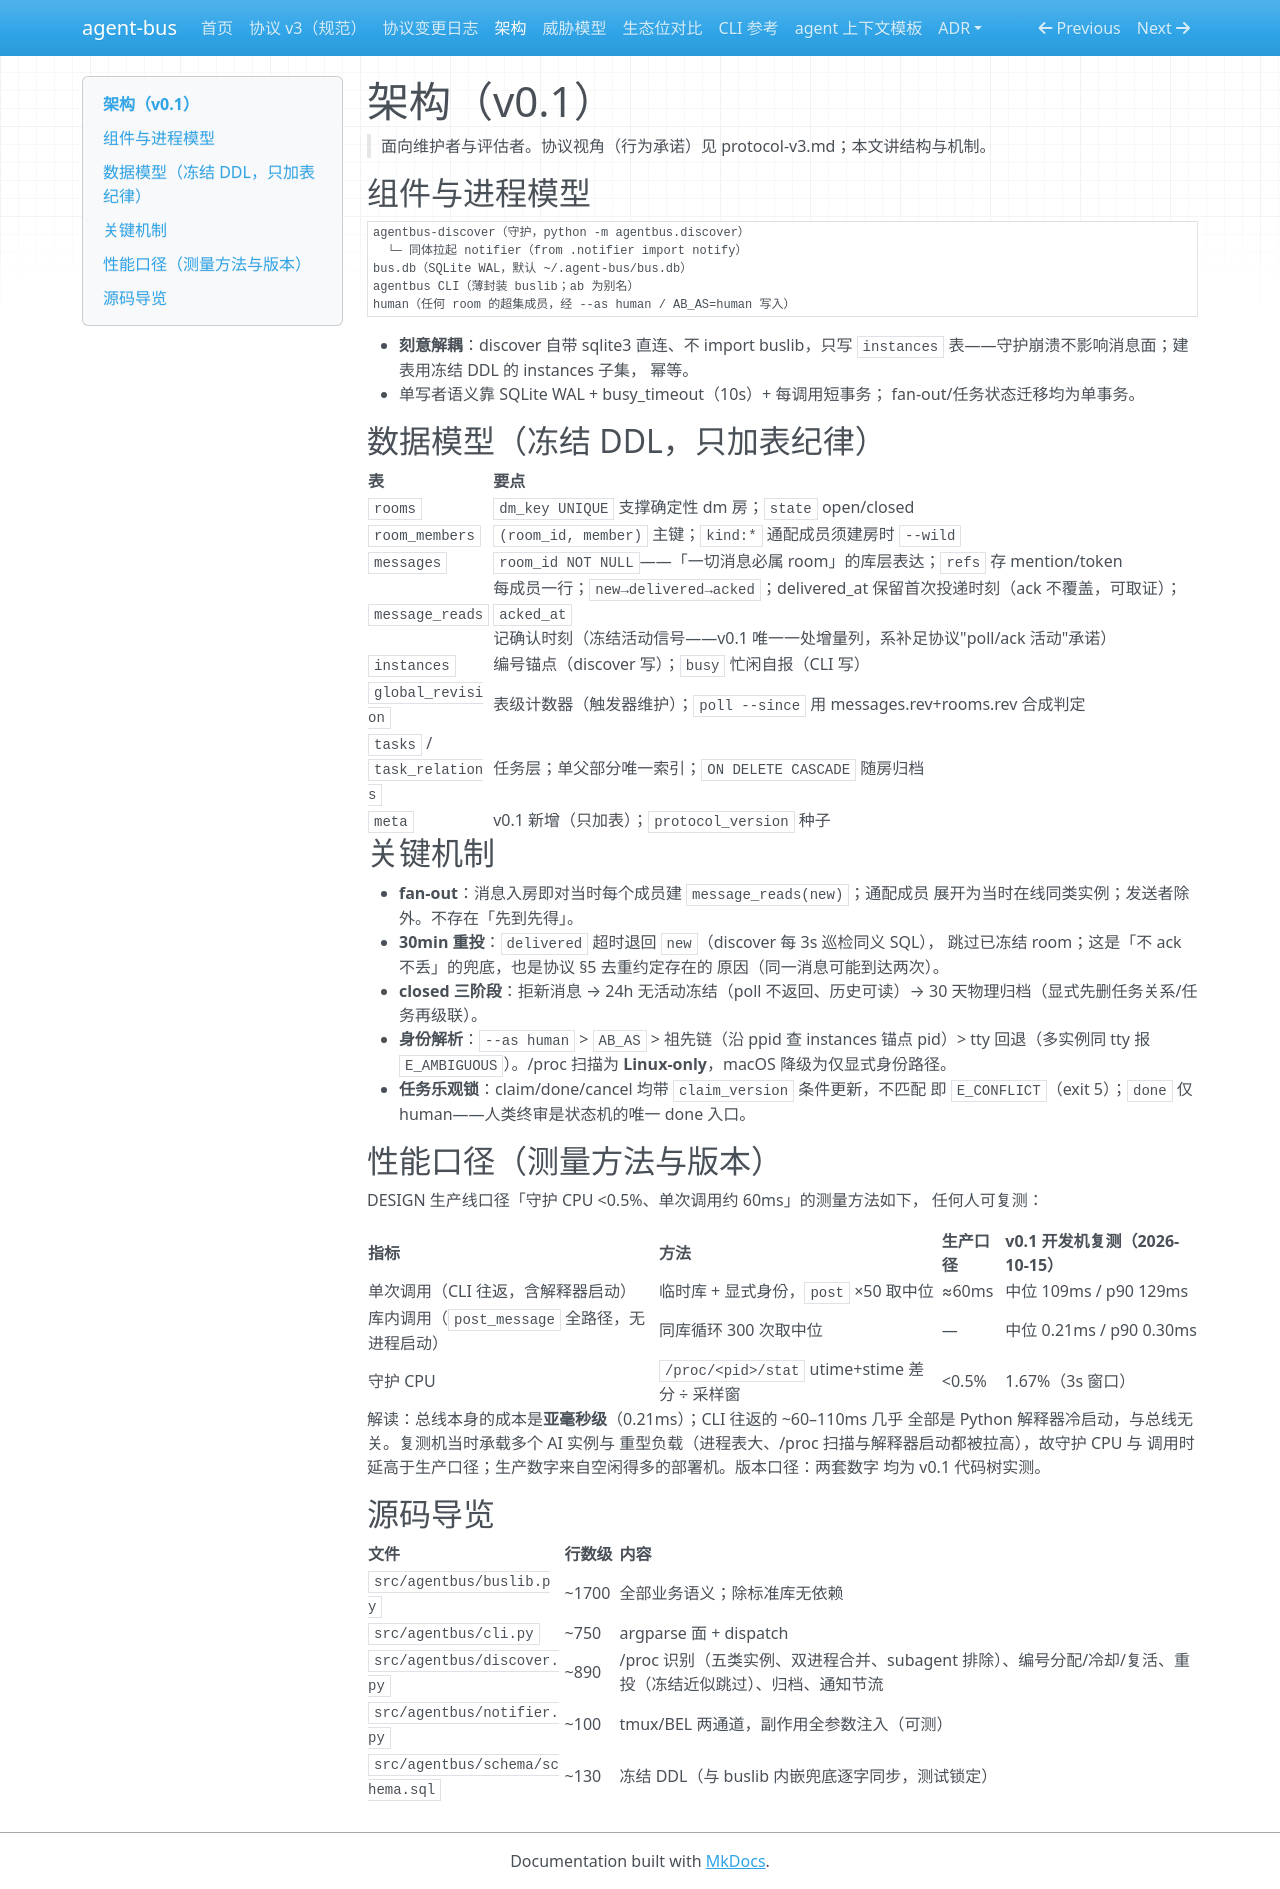

repository: zhaojie-tech/agent-bus · page: architecture/index.html · generator: mkdocs

# 架构（v0.1）

> 面向维护者与评估者。协议视角（行为承诺）见 protocol-v3.md；本文讲结构与机制。

## 组件与进程模型

```
agentbus-discover（守护，python -m agentbus.discover）
  └─ 同体拉起 notifier（from .notifier import notify）
bus.db（SQLite WAL，默认 ~/.agent-bus/bus.db）
agentbus CLI（薄封装 buslib；ab 为别名）
human（任何 room 的超集成员，经 --as human / AB_AS=human 写入）
```

- **刻意解耦**：discover 自带 sqlite3 直连、不 import buslib，只写
  `instances` 表——守护崩溃不影响消息面；建表用冻结 DDL 的 instances 子集，
  幂等。
- 单写者语义靠 SQLite WAL + busy_timeout（10s）+ 每调用短事务；
  fan-out/任务状态迁移均为单事务。

## 数据模型（冻结 DDL，只加表纪律）

| 表 | 要点 |
|---|---|
| `rooms` | `dm_key UNIQUE` 支撑确定性 dm 房；`state` open/closed |
| `room_members` | `(room_id, member)` 主键；`kind:*` 通配成员须建房时 `--wild` |
| `messages` | `room_id NOT NULL`——「一切消息必属 room」的库层表达；`refs` 存 mention/token |
| `message_reads` | 每成员一行；`new→delivered→acked`；delivered_at 保留首次投递时刻（ack 不覆盖，可取证）；`acked_at` 记确认时刻（冻结活动信号——v0.1 唯一一处增量列，系补足协议"poll/ack 活动"承诺） |
| `instances` | 编号锚点（discover 写）；`busy` 忙闲自报（CLI 写） |
| `global_revision` | 表级计数器（触发器维护）；`poll --since` 用 messages.rev+rooms.rev 合成判定 |
| `tasks` / `task_relations` | 任务层；单父部分唯一索引；`ON DELETE CASCADE` 随房归档 |
| `meta` | v0.1 新增（只加表）；`protocol_version` 种子 |

## 关键机制

- **fan-out**：消息入房即对当时每个成员建 `message_reads(new)`；通配成员
  展开为当时在线同类实例；发送者除外。不存在「先到先得」。
- **30min 重投**：`delivered` 超时退回 `new`（discover 每 3s 巡检同义 SQL），
  跳过已冻结 room；这是「不 ack 不丢」的兜底，也是协议 §5 去重约定存在的
  原因（同一消息可能到达两次）。
- **closed 三阶段**：拒新消息 → 24h 无活动冻结（poll 不返回、历史可读）→
  30 天物理归档（显式先删任务关系/任务再级联）。
- **身份解析**：`--as human` > `AB_AS` > 祖先链（沿 ppid 查 instances 锚点
  pid）> tty 回退（多实例同 tty 报 `E_AMBIGUOUS`）。/proc 扫描为
  **Linux-only**，macOS 降级为仅显式身份路径。
- **任务乐观锁**：claim/done/cancel 均带 `claim_version` 条件更新，不匹配
  即 `E_CONFLICT`（exit 5）；`done` 仅 human——人类终审是状态机的唯一
  done 入口。

## 性能口径（测量方法与版本）

DESIGN 生产线口径「守护 CPU <0.5%、单次调用约 60ms」的测量方法如下，
任何人可复测：

| 指标 | 方法 | 生产口径 | v0.1 开发机复测（2026-10-15） |
|---|---|---|---|
| 单次调用（CLI 往返，含解释器启动） | 临时库 + 显式身份，`post` ×50 取中位 | ≈60ms | 中位 109ms / p90 129ms |
| 库内调用（`post_message` 全路径，无进程启动） | 同库循环 300 次取中位 | — | 中位 0.21ms / p90 0.30ms |
| 守护 CPU | `/proc/<pid>/stat` utime+stime 差分 ÷ 采样窗 | <0.5% | 1.67%（3s 窗口） |

解读：总线本身的成本是**亚毫秒级**（0.21ms）；CLI 往返的 ~60–110ms 几乎
全部是 Python 解释器冷启动，与总线无关。复测机当时承载多个 AI 实例与
重型负载（进程表大、/proc 扫描与解释器启动都被拉高），故守护 CPU 与
调用时延高于生产口径；生产数字来自空闲得多的部署机。版本口径：两套数字
均为 v0.1 代码树实测。

## 源码导览

| 文件 | 行数级 | 内容 |
|---|---|---|
| `src/agentbus/buslib.py` | ~1700 | 全部业务语义；除标准库无依赖 |
| `src/agentbus/cli.py` | ~750 | argparse 面 + dispatch |
| `src/agentbus/discover.py` | ~890 | /proc 识别（五类实例、双进程合并、subagent 排除）、编号分配/冷却/复活、重投（冻结近似跳过）、归档、通知节流 |
| `src/agentbus/notifier.py` | ~100 | tmux/BEL 两通道，副作用全参数注入（可测） |
| `src/agentbus/schema/schema.sql` | ~130 | 冻结 DDL（与 buslib 内嵌兜底逐字同步，测试锁定） |
